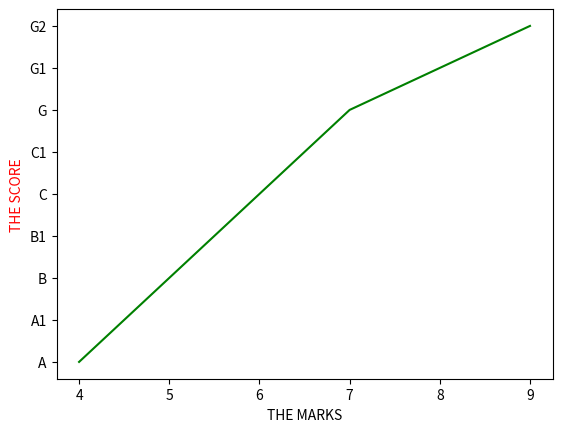
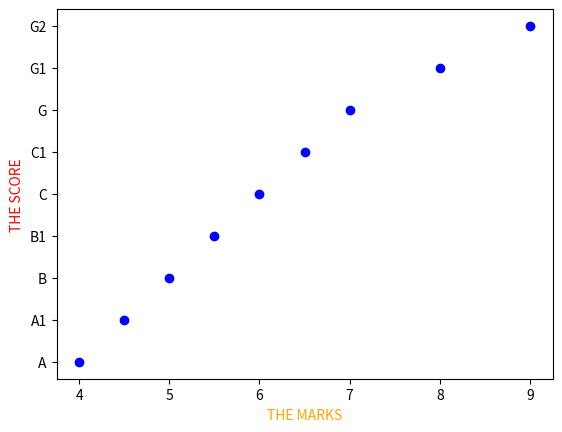
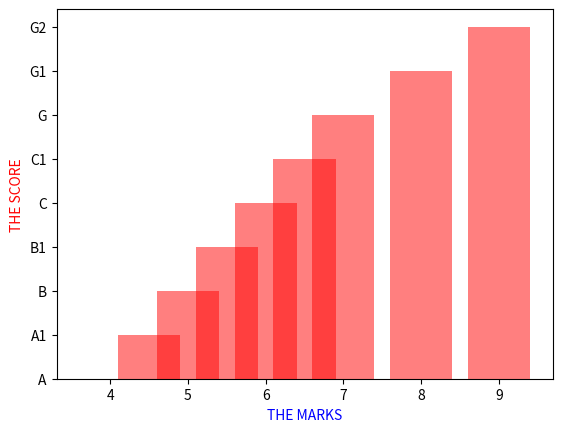
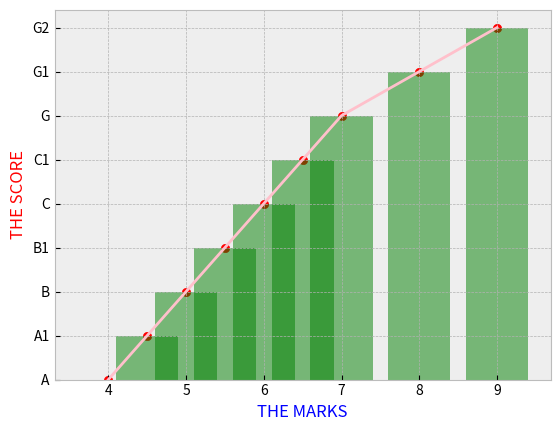
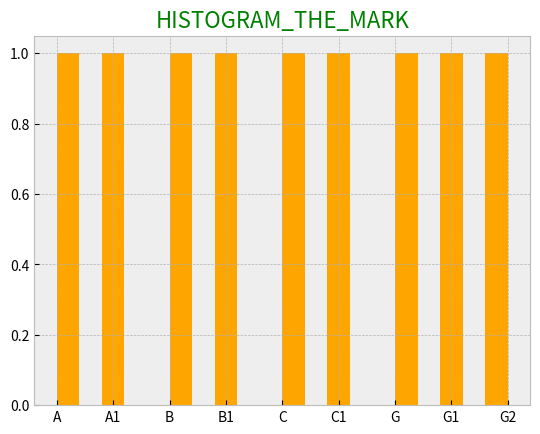

Here is the Python script that generated these plots, in order:
import pandas as pd
import numpy as np
import matplotlib.pyplot as plt
import seaborn as sns
st_mark=np.array([4,4.5,5,5.5,6,6.5,7,8,9])
st_score=np.array(["A","A1","B","B1","C","C1","G","G1","G2"])
tb_mark=pd.DataFrame(st_mark,columns=["MARK"])
tb_score=pd.DataFrame(st_score,columns=["SCORE"])
data_base=pd.concat([tb_mark,tb_score],axis=1)

# Representation Tha Data

# PLOT
plt.plot(st_mark,st_score,color="green")
plt.xlabel("THE MARKS")
plt.ylabel("THE SCORE",color="red")
plt.show()

# SCATTER
plt.scatter(st_mark,st_score,color="blue")
plt.xlabel("THE MARKS",color="orange")
plt.ylabel("THE SCORE",color="red")
plt.show()

# BAR
plt.bar(st_mark,st_score,alpha=0.5,color="red")
plt.xlabel("THE MARKS",color="blue")
plt.ylabel("THE SCORE",color="red")
plt.show()

# PLOT & SCATTER & BAR
plt.style.use("bmh")
plt.plot(st_mark,st_score,color="pink")
plt.scatter(st_mark,st_score,color="red")
plt.bar(st_mark,st_score,color="green",alpha=0.5)
plt.xlabel("THE MARKS",color="blue")
plt.ylabel("THE SCORE",color="red")
plt.show()

# HIST
plt.hist(st_score,histtype="bar",color="orange",bins=20)
plt.title("HISTOGRAM_THE_MARK",color="green",size=16)
plt.show()
